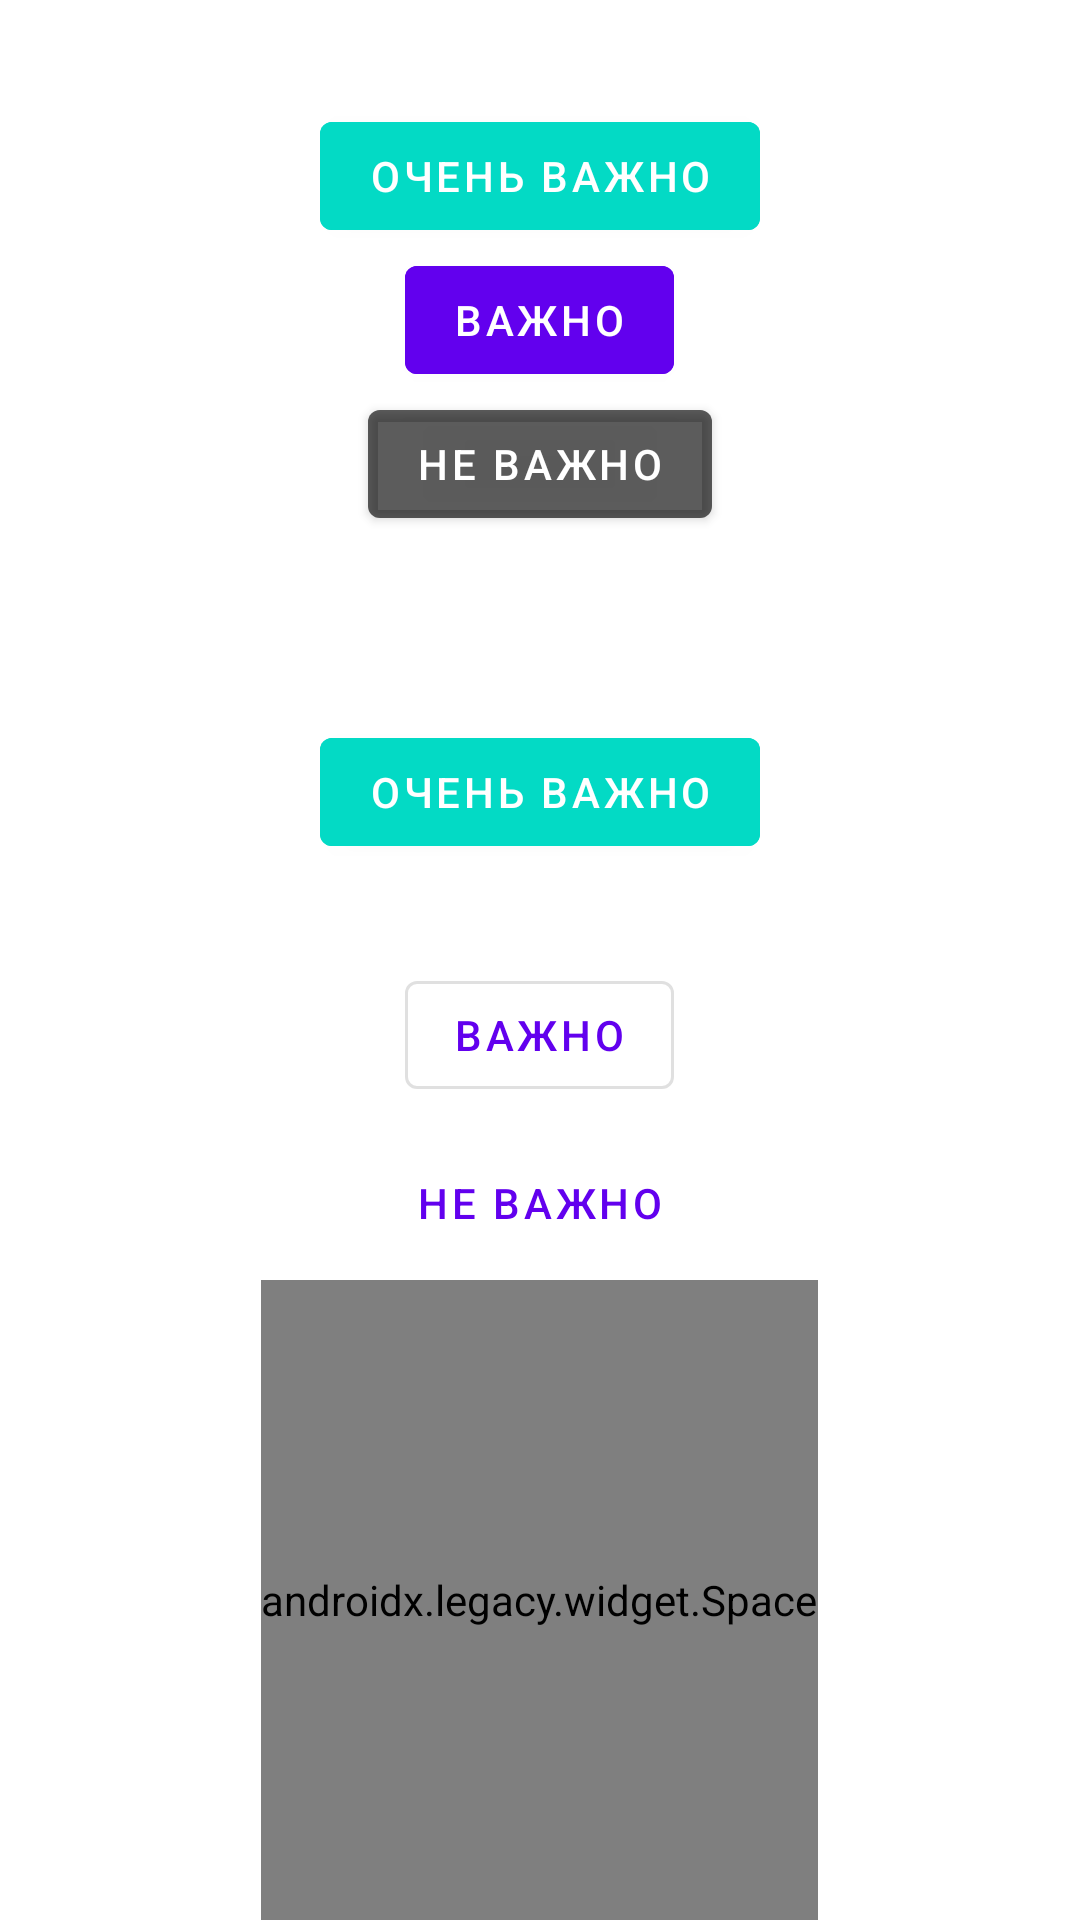

Layout XML and referenced resources for this Android screen:
<!-- AndroidManifest.xml: application theme Theme.NasaApp -->
<!-- res/layout/fragment_lesson8_test_button.xml -->
<?xml version="1.0" encoding="utf-8"?>
<LinearLayout xmlns:android="http://schemas.android.com/apk/res/android"
    android:layout_width="match_parent"
    android:layout_height="match_parent"
    android:orientation="vertical">

    <LinearLayout
        android:layout_width="wrap_content"
        android:layout_height="0dp"
        android:layout_gravity="center"
        android:layout_weight="1"
        android:gravity="center"
        android:orientation="vertical">

        <com.google.android.material.button.MaterialButton
            android:id="@+id/btn_1"
            android:layout_width="wrap_content"
            android:layout_height="wrap_content"

            android:backgroundTint="@color/colorAccent"
            android:text="Очень важно" />

        <com.google.android.material.button.MaterialButton
            android:id="@+id/btn_2"
            style="@style/Widget.MaterialComponents.Button"
            android:layout_width="wrap_content"
            android:layout_height="wrap_content"
            android:backgroundTint="@color/colorPrimary"
            android:text="Важно" />


        <com.google.android.material.button.MaterialButton
            android:id="@+id/btn_3"
            android:layout_width="wrap_content"
            android:layout_height="wrap_content"
            android:backgroundTint="@color/color_gray"
            android:text="Не важно" />


    </LinearLayout>

    <LinearLayout
        android:layout_width="wrap_content"
        android:layout_height="0dp"
        android:layout_gravity="center"
        android:layout_weight="1"
        android:gravity="center"
        android:orientation="vertical">

        <LinearLayout
            android:layout_width="wrap_content"
            android:layout_height="0dp"
            android:layout_gravity="center"
            android:layout_weight="2"
            android:gravity="center"
            android:orientation="vertical">

            <com.google.android.material.button.MaterialButton
                android:id="@+id/btn_11"
                style="@style/Widget.MaterialComponents.Button"
                android:layout_width="wrap_content"
                android:layout_height="wrap_content"
                android:backgroundTint="@color/colorAccent"
                android:gravity="center"
                android:text="Очень важно" />

        </LinearLayout>

        <LinearLayout
            android:layout_width="wrap_content"
            android:layout_height="0dp"
            android:layout_gravity="center"
            android:layout_weight="1.2"
            android:gravity="center"
            android:orientation="vertical">

            <com.google.android.material.button.MaterialButton
                android:id="@+id/btn_22"
                style="@style/Widget.MaterialComponents.Button.OutlinedButton"
                android:layout_width="wrap_content"
                android:layout_height="wrap_content"
                android:text="Важно" />

        </LinearLayout>

        <LinearLayout
            android:layout_width="wrap_content"
            android:layout_height="0dp"
            android:layout_gravity="center"
            android:layout_weight="1"
            android:gravity="center"
            android:orientation="vertical">

            <com.google.android.material.button.MaterialButton
                android:id="@+id/btn_33"
                style="@style/Widget.MaterialComponents.Button.TextButton"
                android:layout_width="wrap_content"
                android:layout_height="wrap_content"
                android:text="Не важно" />

        </LinearLayout>
    </LinearLayout>

    <androidx.legacy.widget.Space
        android:layout_width="wrap_content"
        android:layout_height="0dp"
        android:layout_gravity="center"
        android:layout_weight="1" />
</LinearLayout>
<!-- resources referenced by this layout -->
<resources>
  <color name="color_gray">#66000000</color>
  <style name="Theme.NasaApp" parent="Theme.MaterialComponents.DayNight.NoActionBar">
          
          <item name="colorPrimary">@color/purple_500</item>
          <item name="colorPrimaryVariant">@color/purple_700</item>
          <item name="colorOnPrimary">@color/white</item>
          
          <item name="colorSecondary">@color/teal_200</item>
          <item name="backgroundColor">@color/background_lesson2</item>
          <item name="colorSecondaryVariant">@color/teal_700</item>
          <item name="colorOnSecondary">@color/black</item>
          
          <item name="android:statusBarColor" tools:targetApi="l">?attr/colorPrimaryVariant</item>
          
  
          <item name="materialCardViewStyle">@style/MyCardViewStyle</item>
          <item name="textColorConnected">@color/color_connected</item>
      </style>
  <color name="purple_500">#FF6200EE</color>
  <color name="purple_700">#FF3700B3</color>
  <color name="white">#FFFFFFFF</color>
  <color name="teal_200">#FF03DAC5</color>
  <color name="teal_700">#FF018786</color>
  <color name="black">#FF000000</color>
  <style name="MyCardViewStyle" parent="Widget.MaterialComponents.CardView">
          <item name="cardBackgroundColor">@color/purple_700</item>
          <item name="cardCornerRadius">10dp</item>
          <item name="android:textAppearance">@style/CustomStyle</item>
      </style>
  <style name="CustomStyle">
          <item name="android:textColor">@color/lesson2_Green</item>
      </style>
  <!-- not gathered from this repository: default colours our renderer supplied (Android Studio template values) -->
  <color name="colorPrimary">#FF6200EE</color>
  <color name="colorAccent">#FF03DAC5</color>
</resources>
